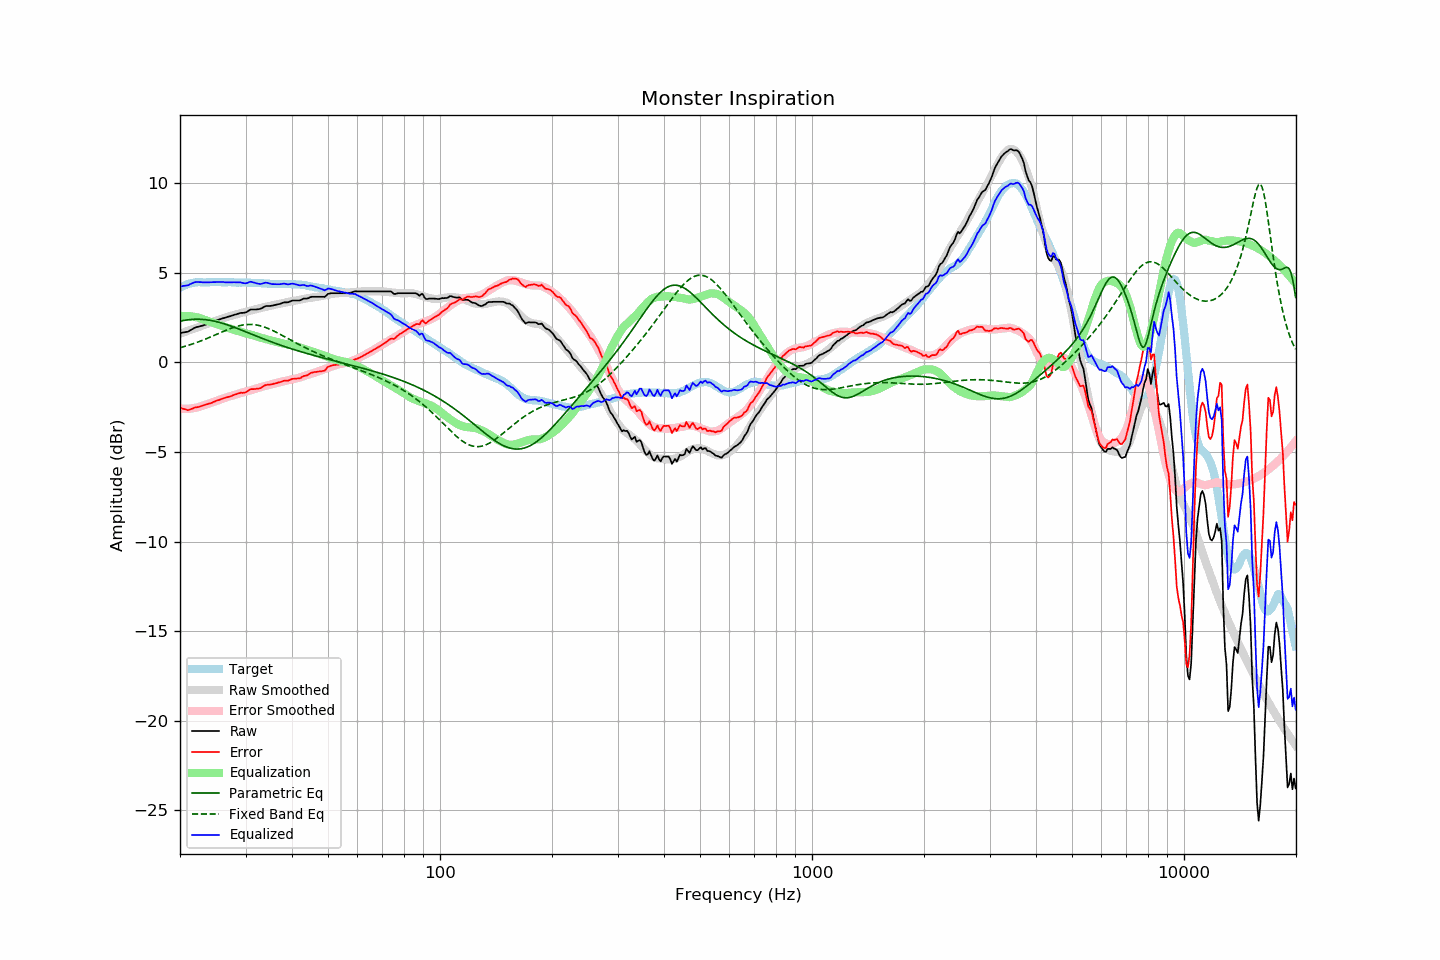

Data behind this chart, as committed beside it:
frequency, raw, error, smoothed, error_smoothed, equalization, parametric_eq, fixed_band_eq, equalized_raw, equalized_smoothed, target
20.00, 1.64, -2.52, 1.61, -2.59, 2.59, 2.30, 0.82, 4.23, 4.20, 4.17
20.20, 1.65, -2.56, 1.64, -2.59, 2.59, 2.32, 0.85, 4.25, 4.23, 4.21
20.40, 1.67, -2.59, 1.67, -2.59, 2.59, 2.34, 0.87, 4.27, 4.27, 4.26
20.61, 1.68, -2.61, 1.70, -2.59, 2.59, 2.35, 0.90, 4.28, 4.30, 4.29
20.81, 1.70, -2.64, 1.74, -2.59, 2.59, 2.37, 0.92, 4.30, 4.33, 4.34
21.02, 1.71, -2.67, 1.77, -2.59, 2.59, 2.38, 0.95, 4.30, 4.36, 4.38
21.23, 1.77, -2.63, 1.80, -2.58, 2.58, 2.39, 0.98, 4.36, 4.38, 4.40
21.44, 1.83, -2.60, 1.83, -2.57, 2.57, 2.40, 1.01, 4.40, 4.40, 4.42
21.66, 1.87, -2.57, 1.86, -2.56, 2.56, 2.40, 1.04, 4.43, 4.42, 4.44
21.87, 1.93, -2.53, 1.90, -2.54, 2.54, 2.41, 1.07, 4.47, 4.44, 4.45
22.09, 1.96, -2.51, 1.93, -2.53, 2.53, 2.41, 1.10, 4.49, 4.46, 4.47
22.31, 1.98, -2.49, 1.96, -2.51, 2.51, 2.41, 1.13, 4.49, 4.47, 4.48
22.54, 2.00, -2.47, 2.00, -2.48, 2.48, 2.41, 1.17, 4.48, 4.48, 4.48
22.76, 2.03, -2.44, 2.03, -2.45, 2.45, 2.41, 1.20, 4.48, 4.48, 4.48
22.99, 2.05, -2.41, 2.06, -2.42, 2.42, 2.40, 1.24, 4.47, 4.48, 4.47
23.22, 2.08, -2.38, 2.10, -2.39, 2.39, 2.39, 1.27, 4.47, 4.48, 4.47
23.45, 2.11, -2.35, 2.13, -2.35, 2.35, 2.38, 1.31, 4.47, 4.48, 4.47
23.69, 2.14, -2.33, 2.16, -2.33, 2.33, 2.37, 1.35, 4.47, 4.48, 4.48
23.92, 2.17, -2.30, 2.19, -2.30, 2.30, 2.36, 1.38, 4.47, 4.48, 4.47
24.16, 2.20, -2.28, 2.22, -2.27, 2.27, 2.35, 1.42, 4.47, 4.48, 4.48
24.40, 2.25, -2.25, 2.25, -2.23, 2.23, 2.33, 1.46, 4.48, 4.48, 4.49
24.65, 2.28, -2.20, 2.28, -2.20, 2.20, 2.31, 1.50, 4.48, 4.48, 4.48
24.89, 2.32, -2.17, 2.31, -2.17, 2.17, 2.29, 1.54, 4.48, 4.48, 4.48
25.14, 2.35, -2.13, 2.34, -2.14, 2.14, 2.27, 1.58, 4.49, 4.48, 4.48
25.39, 2.39, -2.10, 2.38, -2.11, 2.11, 2.25, 1.62, 4.49, 4.48, 4.49
25.65, 2.41, -2.07, 2.41, -2.08, 2.08, 2.22, 1.66, 4.49, 4.48, 4.49
25.91, 2.44, -2.03, 2.44, -2.04, 2.04, 2.20, 1.70, 4.49, 4.48, 4.48
26.16, 2.47, -2.00, 2.47, -2.01, 2.01, 2.17, 1.73, 4.49, 4.48, 4.48
26.43, 2.49, -1.98, 2.50, -1.98, 1.98, 2.14, 1.77, 4.47, 4.48, 4.47
26.69, 2.52, -1.95, 2.53, -1.95, 1.95, 2.11, 1.81, 4.47, 4.48, 4.47
26.96, 2.55, -1.93, 2.56, -1.91, 1.91, 2.08, 1.85, 4.47, 4.47, 4.48
27.23, 2.57, -1.91, 2.58, -1.89, 1.89, 2.05, 1.88, 4.46, 4.47, 4.48
27.50, 2.60, -1.87, 2.61, -1.86, 1.86, 2.02, 1.91, 4.47, 4.47, 4.48
27.77, 2.63, -1.83, 2.63, -1.84, 1.84, 1.99, 1.95, 4.47, 4.47, 4.47
28.05, 2.66, -1.80, 2.65, -1.81, 1.81, 1.95, 1.98, 4.48, 4.47, 4.47
28.33, 2.68, -1.77, 2.68, -1.78, 1.78, 1.92, 2.00, 4.47, 4.46, 4.45
28.62, 2.71, -1.74, 2.71, -1.76, 1.76, 1.88, 2.03, 4.47, 4.46, 4.45
28.90, 2.74, -1.72, 2.73, -1.73, 1.73, 1.85, 2.05, 4.47, 4.46, 4.46
29.19, 2.76, -1.68, 2.76, -1.70, 1.70, 1.81, 2.07, 4.46, 4.46, 4.45
29.48, 2.76, -1.70, 2.79, -1.67, 1.67, 1.78, 2.09, 4.43, 4.46, 4.47
29.78, 2.77, -1.68, 2.81, -1.64, 1.64, 1.74, 2.10, 4.42, 4.45, 4.46
30.08, 2.79, -1.67, 2.83, -1.62, 1.62, 1.71, 2.11, 4.42, 4.45, 4.46
30.38, 2.84, -1.61, 2.85, -1.60, 1.60, 1.67, 2.12, 4.44, 4.45, 4.45
30.68, 2.90, -1.54, 2.87, -1.58, 1.58, 1.63, 2.12, 4.48, 4.45, 4.45
30.99, 2.95, -1.49, 2.89, -1.55, 1.55, 1.60, 2.12, 4.51, 4.45, 4.45
31.30, 2.95, -1.49, 2.92, -1.53, 1.53, 1.56, 2.12, 4.48, 4.44, 4.44
31.61, 2.95, -1.49, 2.94, -1.50, 1.50, 1.53, 2.11, 4.45, 4.44, 4.44
31.93, 2.95, -1.48, 2.97, -1.47, 1.47, 1.49, 2.10, 4.43, 4.44, 4.44
32.24, 2.96, -1.46, 2.99, -1.44, 1.44, 1.45, 2.08, 4.41, 4.43, 4.43
32.57, 2.97, -1.46, 3.01, -1.41, 1.41, 1.42, 2.06, 4.39, 4.43, 4.43
32.89, 2.99, -1.44, 3.04, -1.39, 1.39, 1.38, 2.04, 4.38, 4.42, 4.43
33.22, 3.03, -1.38, 3.06, -1.36, 1.36, 1.35, 2.02, 4.40, 4.42, 4.42
33.55, 3.09, -1.33, 3.08, -1.34, 1.34, 1.31, 1.99, 4.42, 4.41, 4.41
33.89, 3.13, -1.27, 3.09, -1.32, 1.32, 1.28, 1.96, 4.45, 4.41, 4.40
34.23, 3.15, -1.25, 3.11, -1.29, 1.29, 1.24, 1.92, 4.45, 4.40, 4.41
34.57, 3.15, -1.24, 3.13, -1.27, 1.27, 1.21, 1.89, 4.42, 4.40, 4.39
34.92, 3.15, -1.24, 3.15, -1.24, 1.24, 1.18, 1.85, 4.39, 4.39, 4.39
35.27, 3.16, -1.22, 3.18, -1.21, 1.21, 1.14, 1.81, 4.37, 4.39, 4.39
35.62, 3.18, -1.20, 3.20, -1.19, 1.19, 1.11, 1.77, 4.37, 4.39, 4.38
35.97, 3.20, -1.17, 3.22, -1.16, 1.16, 1.08, 1.72, 4.37, 4.38, 4.38
... 635 more rows
